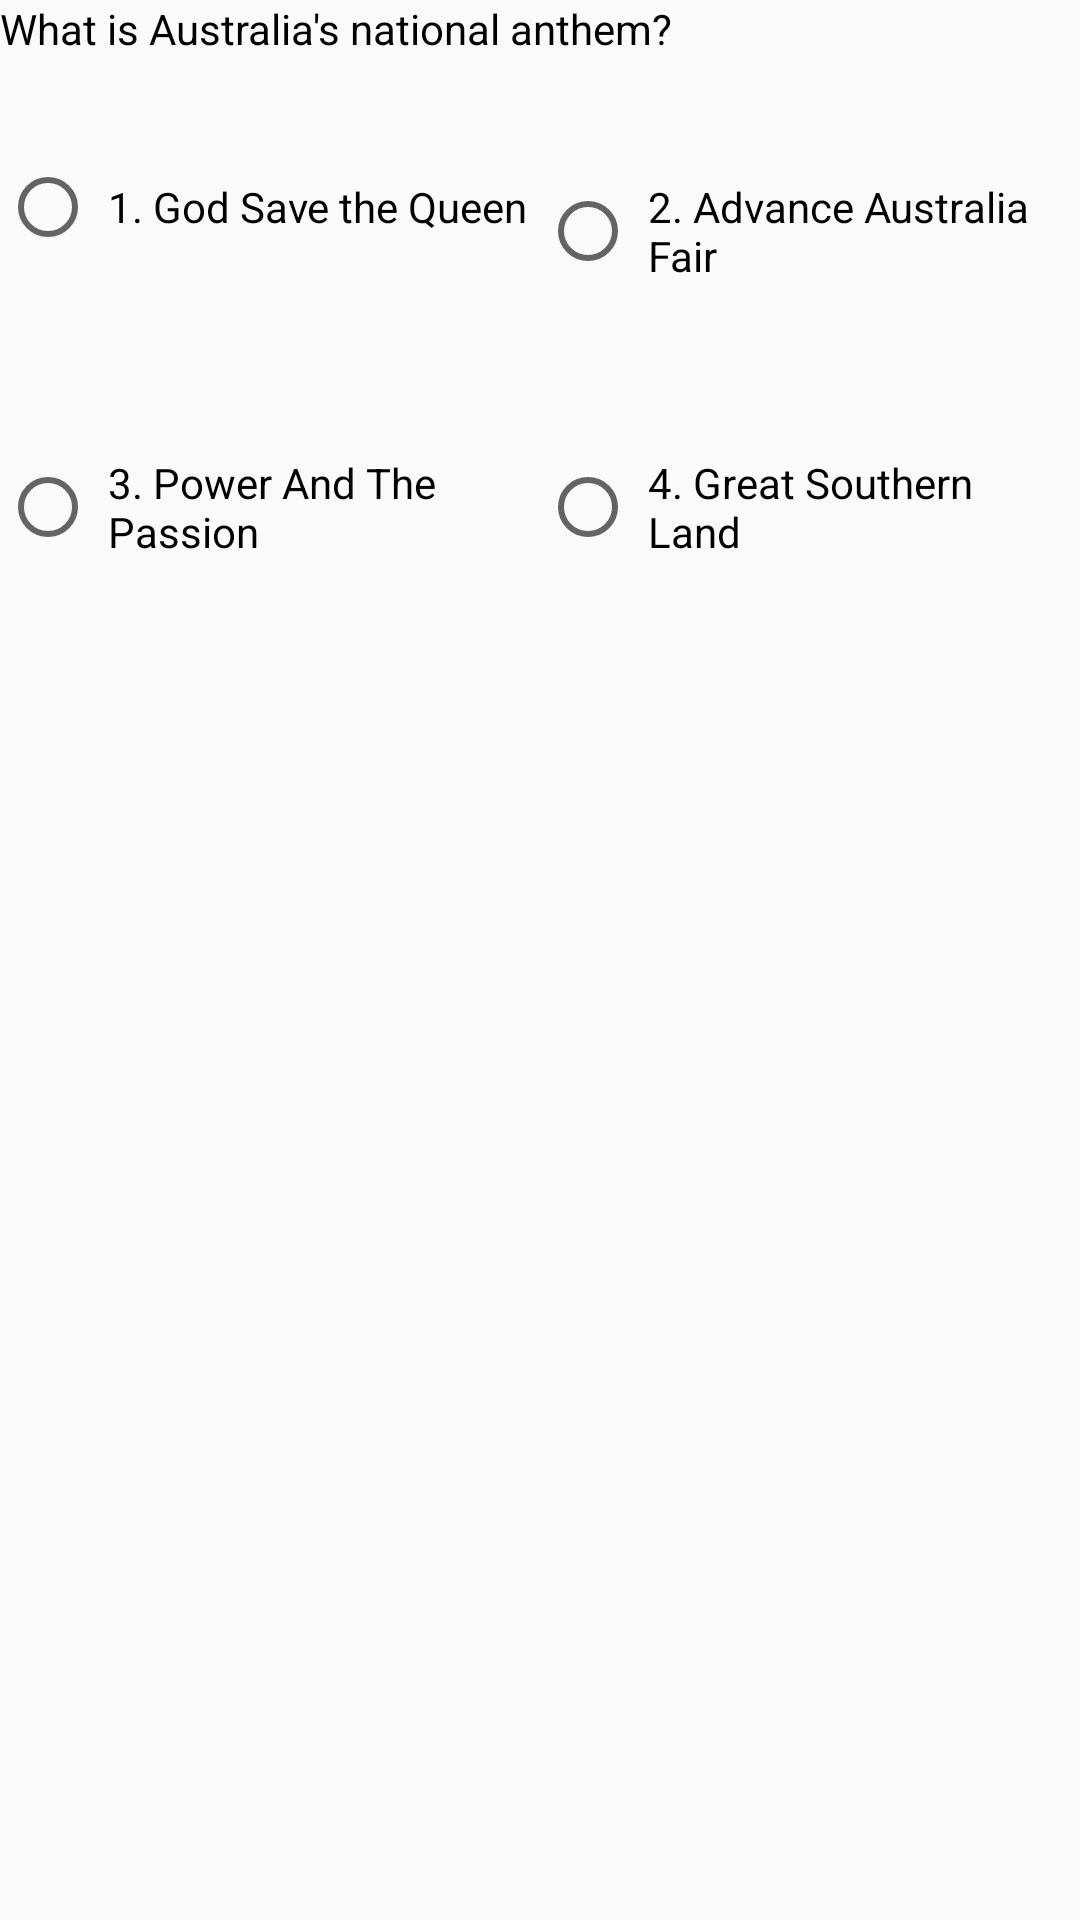

Write the Android layout XML for this screen, with the resource values it uses.
<!-- AndroidManifest.xml: application theme AppTheme -->
<!-- res/layout/quiz04.xml -->
<LinearLayout xmlns:android="http://schemas.android.com/apk/res/android"
    xmlns:tools="http://schemas.android.com/tools"
    android:id="@+id/fragment_quiz01"
    android:layout_width="match_parent"
    android:layout_height="wrap_content"
    android:orientation="vertical"
    tools:context=".QuizFragment">

    <TextView
        style="@style/QuizTextViewStyle"
        android:text="@string/quiz04" />

    <RadioGroup
        android:id="@+id/quiz04_radiogroup01"
        android:layout_width="match_parent"
        android:layout_height="wrap_content"
        android:orientation="horizontal">

        <RadioButton
            android:id="@+id/quiz04_radiobutton01i"
            android:layout_width="0dp"
            android:layout_weight="1"
            style="@style/QuizRadioButtonStyle"
            android:text="@string/quiz04_option01i" />

        <RadioButton
            android:id="@+id/quiz04_radiobutton02c"
            android:layout_width="0dp"
            android:layout_weight="1"
            style="@style/QuizRadioButtonStyle"
            android:text="@string/quiz04_option02c" />

    </RadioGroup>

    <RadioGroup
        android:id="@+id/quiz04_radiogroup02"
        android:layout_width="match_parent"
        android:layout_height="wrap_content"
        android:orientation="horizontal">

        <RadioButton
            android:id="@+id/quiz04_radiobutton03i"
            android:layout_width="0dp"
            android:layout_weight="1"
            style="@style/QuizRadioButtonStyle"
            android:text="@string/quiz04_option03i" />

        <RadioButton
            android:id="@+id/quiz04_radiobutton04i"
            android:layout_width="0dp"
            android:layout_weight="1"
            style="@style/QuizRadioButtonStyle"
            android:text="@string/quiz04_option04i" />

    </RadioGroup>

</LinearLayout>
<!-- resources referenced by this layout -->
<resources>
  <string name="quiz04">"What is Australia's national anthem?"</string>
  <string name="quiz04_option01i">1. God Save the Queen</string>
  <string name="quiz04_option02c">"2. Advance Australia Fair</string>
  <string name="quiz04_option03i">3. Power And The Passion</string>
  <string name="quiz04_option04i">4. Great Southern Land</string>
  <style name="QuizRadioButtonStyle">
          <item name="android:layout_width">wrap_content</item>
          <item name="android:layout_height">100dp</item>
          <item name="android:padding">@dimen/activity_margin_quarter</item>
      </style>
  <style name="QuizTextViewStyle">
          <item name="android:layout_width">wrap_content</item>
          <item name="android:layout_height">wrap_content</item>
          <item name="android:textColor">@color/colorBlack</item>
      </style>
  <style name="AppTheme" parent="Theme.AppCompat.Light.DarkActionBar">
          
          <item name="colorPrimary">@color/colorPrimary</item>
          <item name="colorPrimaryDark">@color/colorPrimaryDark</item>
          <item name="colorAccent">@color/colorAccent</item>
      </style>
  <dimen name="activity_margin_quarter">4dp</dimen>
  <color name="colorBlack">#000000</color>
  <color name="colorPrimary">#3F51B5</color>
  <color name="colorPrimaryDark">#303F9F</color>
  <color name="colorAccent">@color/colorBlueAccent700</color>
  <color name="colorBlueAccent700">#2962FF</color>
</resources>
